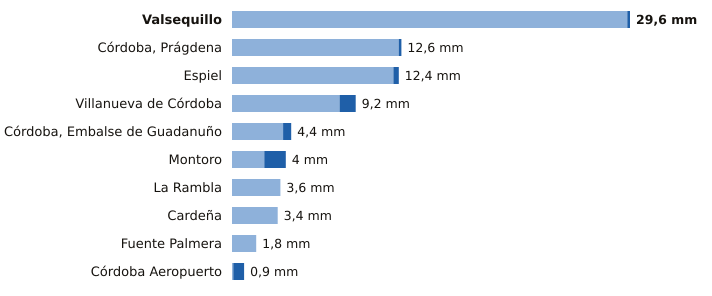

Data behind this chart, as committed beside it:
estacion, provincia, indicativo, mm_6_dias_anteriores, mm_hoy, mm_7_dias, horas_de_hoy
Valsequillo, Córdoba, 4263X, 29.4, 0.2, 29.6, 18
Córdoba, Prágdena, Córdoba, 5429X, 12.4, 0.2, 12.6, 19
Espiel, Córdoba, 5459X, 12.0, 0.4, 12.4, 18
Villanueva de Córdoba, Córdoba, 5390Y, 8.0, 1.2, 9.2, 19
Córdoba, Embalse de Guadanuño, Córdoba, 5394X, 3.8, 0.6, 4.4, 19
Montoro, Córdoba, 5361X, 2.4, 1.6, 4.0, 18
La Rambla, Córdoba, 5625X, 3.6, 0.0, 3.6, 18
Cardeña, Córdoba, 5346X, 3.4, 0.0, 3.4, 17
Fuente Palmera, Córdoba, 5470, 1.8, 0.0, 1.8, 18
Córdoba Aeropuerto, Córdoba, 5402, 0.1, 0.8, 0.9, 19
